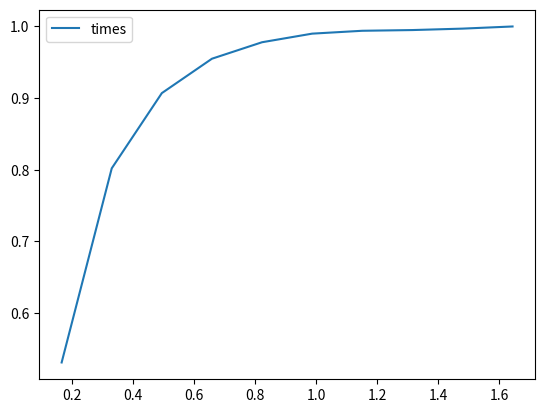

Generate this figure with matplotlib:
# -*- coding: utf-8 -*-
"""
Created on Thu Sep 28 23:23:53 2023

[redacted]
"""

import matplotlib.pyplot as plt
import numpy as np
from numpy import random

N=1000
s=1000
e=2.81
tau=3.05*60
mu=-np.log(2/tau)
times = []
for y in range(s):
    t=-1/mu*np.log(1-random.rand())
    times.append(t)
    
np.sort(times)
print(times)

  
# getting data of the histogram
count, bins_count = np.histogram(times, bins=10)
pdf = count / sum(count)
cdf = np.cumsum(pdf)
plt.plot(bins_count[1:], cdf, label="times")
plt.legend()